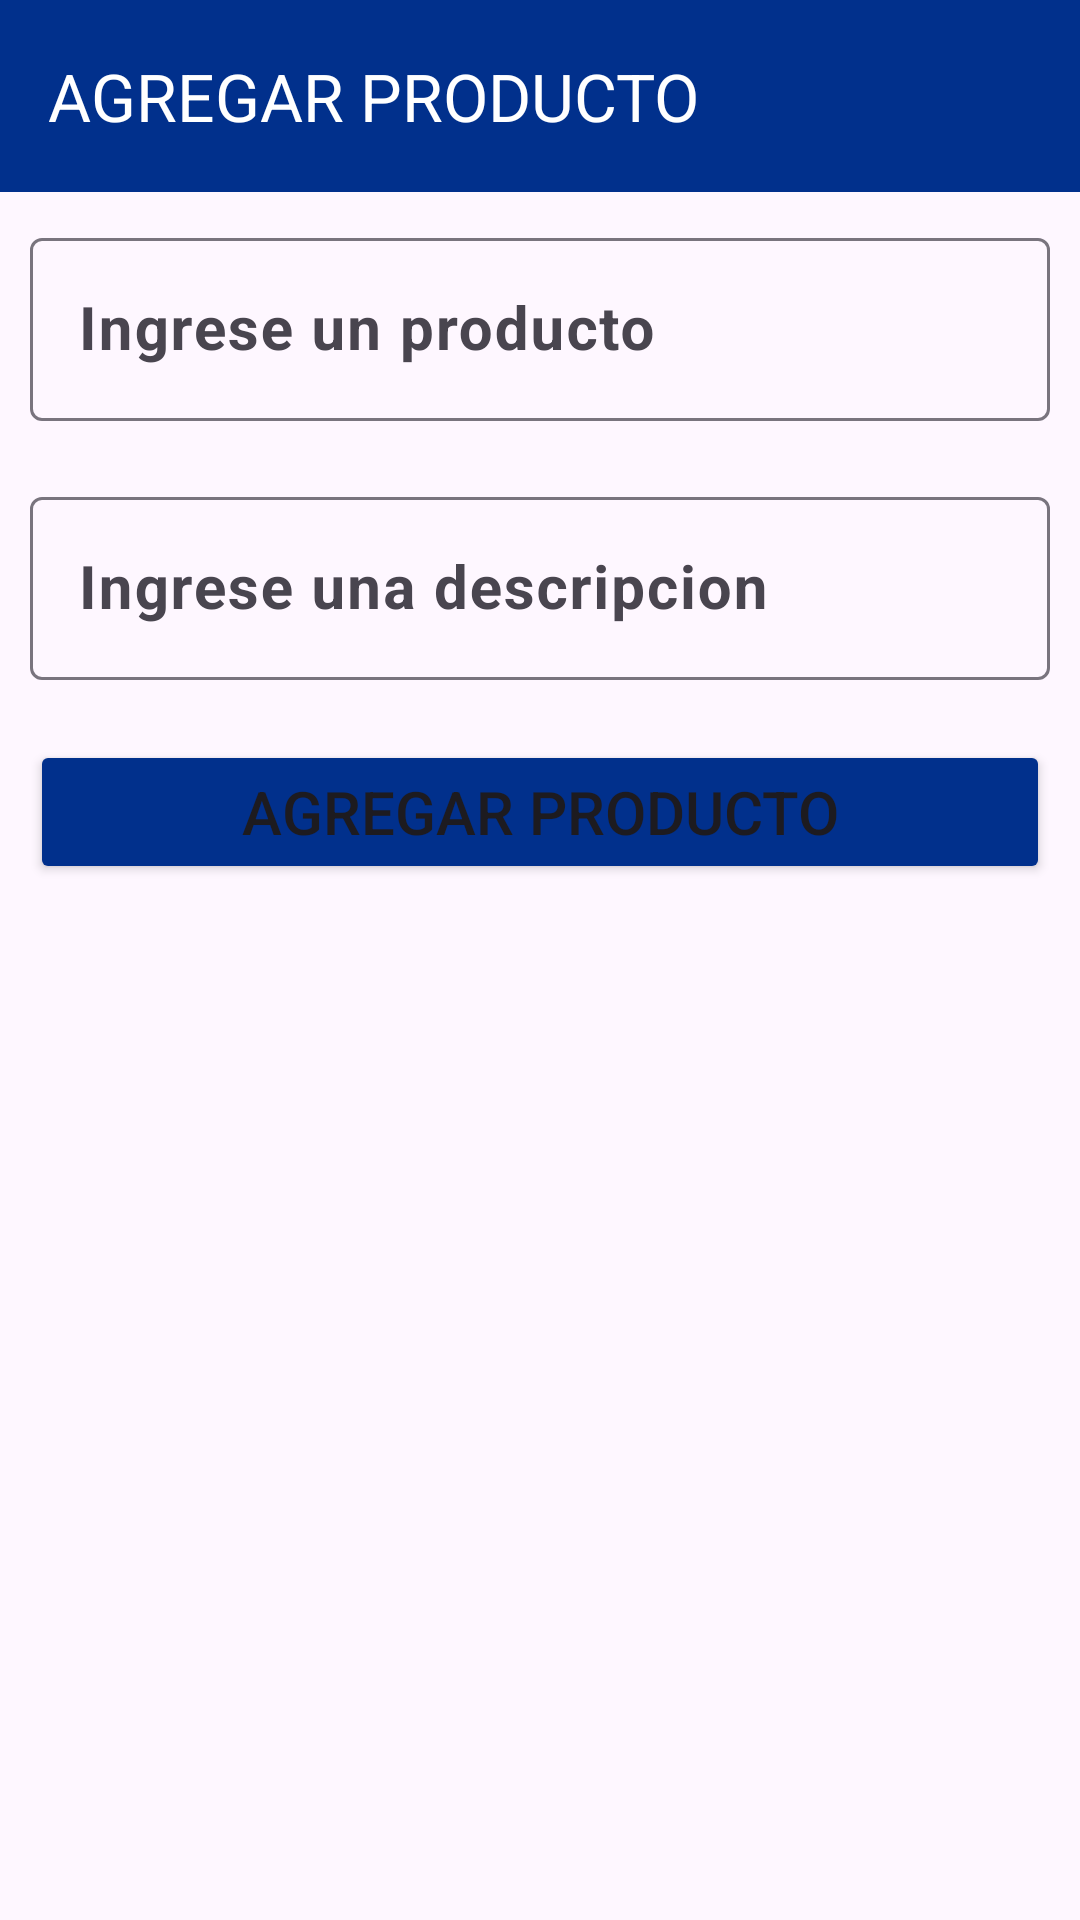

Android layout source for this screen:
<!-- AndroidManifest.xml: application theme Theme.SqlServer -->
<!-- res/layout/fragment_agregar_producto.xml -->
<?xml version="1.0" encoding="utf-8"?>
<LinearLayout xmlns:android="http://schemas.android.com/apk/res/android"
    xmlns:app="http://schemas.android.com/apk/res-auto"
    xmlns:tools="http://schemas.android.com/tools"
    android:layout_width="match_parent"
    android:layout_height="match_parent"
    android:orientation="vertical"
    tools:context=".view.FragmentAgregarProducto">


    <androidx.appcompat.widget.Toolbar
        android:layout_width="match_parent"
        android:layout_height="?attr/actionBarSize"
        android:background="@color/fondo"
        android:theme="@style/ThemeOverlay.AppCompat.ActionBar"
        app:title="AGREGAR PRODUCTO"
        app:titleTextColor="@color/texto" />


    <com.google.android.material.textfield.TextInputLayout
        android:layout_width="match_parent"
        android:layout_height="wrap_content"
        android:layout_margin="10dp">

        <com.google.android.material.textfield.TextInputEditText
            android:id="@+id/tiProducto"
            android:layout_width="match_parent"
            android:layout_height="wrap_content"
            android:hint="@string/ingrese_un_prodcuto"
            android:inputType="text"
            android:textSize="20sp"
            android:textStyle="bold" />
    </com.google.android.material.textfield.TextInputLayout>

    <com.google.android.material.textfield.TextInputLayout
        android:layout_width="match_parent"
        android:layout_height="wrap_content"
        android:layout_margin="10dp">

        <com.google.android.material.textfield.TextInputEditText
            android:id="@+id/tiDescripcion"
            android:layout_width="match_parent"
            android:layout_height="wrap_content"
            android:hint="@string/ingrese_una_descripcion"
            android:inputType="text"
            android:textSize="20sp"
            android:textStyle="bold" />
    </com.google.android.material.textfield.TextInputLayout>


    <Button
        android:id="@+id/btnGuardar"
        android:layout_width="match_parent"
        android:layout_height="wrap_content"
        android:layout_margin="10dp"
        android:backgroundTint="@color/fondo"
        android:text="@string/agregar_producto"
        android:textSize="20sp" />

</LinearLayout>
<!-- resources referenced by this layout -->
<resources>
  <color name="fondo">#01308C</color>
  <color name="texto">#FFFFFFFF</color>
  <string name="agregar_producto">Agregar producto</string>
  <string name="ingrese_un_prodcuto">Ingrese un producto</string>
  <string name="ingrese_una_descripcion">Ingrese una descripcion</string>
  <style name="Theme.SqlServer" parent="Base.Theme.SqlServer" />
  <style name="Base.Theme.SqlServer" parent="Theme.Material3.DayNight.NoActionBar">
          
          
  
          <item name="android:statusBarColor">@color/fondo</item>
      </style>
</resources>
